Image classification data set "traffic-signs" (chainguard-demo/ml-pipeline-security on GitHub). Class labels (2): stop sign, yield sign.

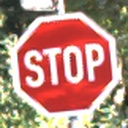
Label: stop sign

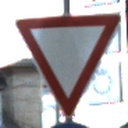
Label: yield sign

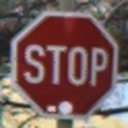
Label: stop sign

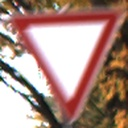
Label: yield sign

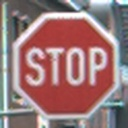
Label: stop sign

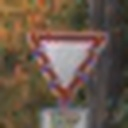
Label: yield sign
